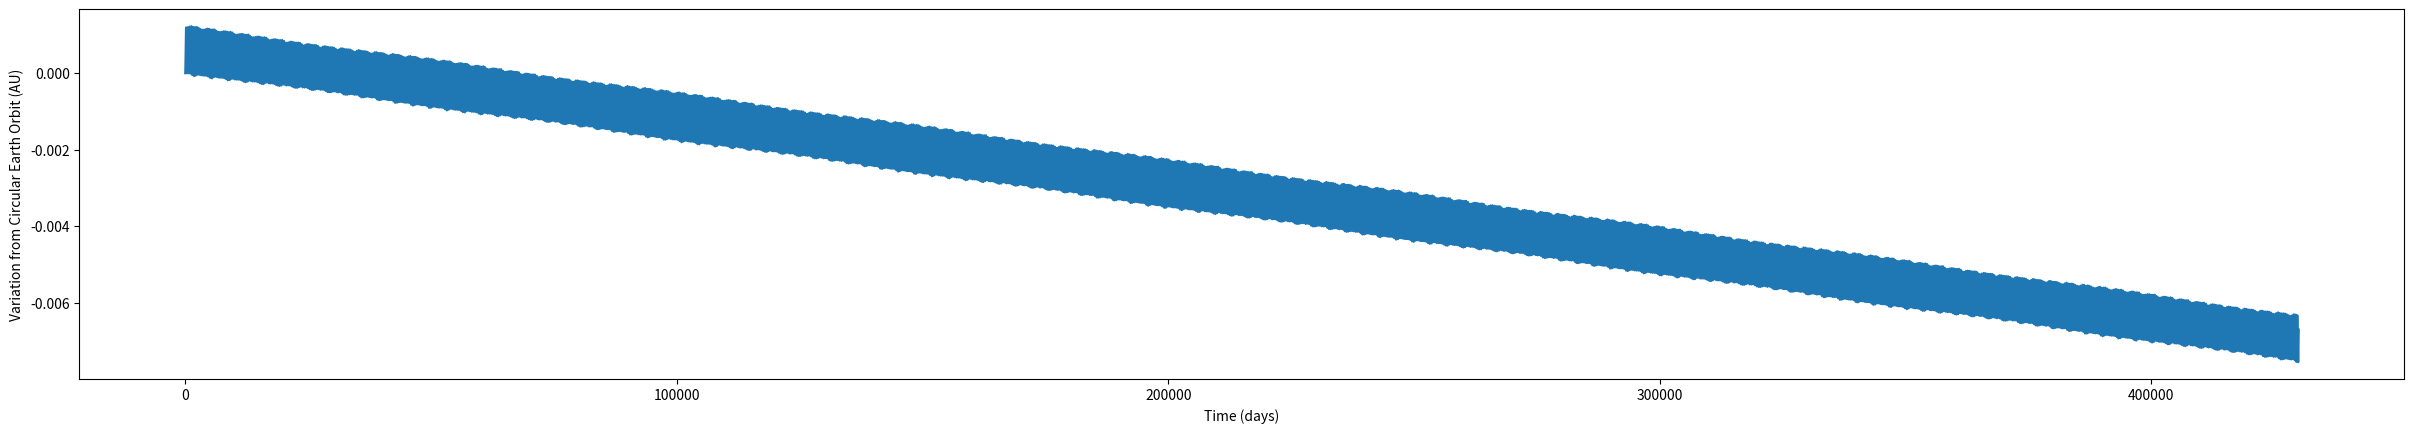

The script that saved this image:
#IMPORTS
import numpy as np
import scipy as sp
import matplotlib.pyplot as plt
import matplotlib.animation as animation

#CONSTANTS (I'm lazy and don't want to google them everytime)
grav_const=6.67430*(10**-11)
au = 1.496*10**11
day_in_seconds=24*60*60
year_in_seconds=day_in_seconds*365.25

#VECTOR PROCESSING FUNCTIONS
def scalar_separation(pos1,pos2): #function to get scalar separation of two point/position vectors
    total_separation=0 #setting accumulating separation stat to 0
    if len(pos1)!=len(pos2): #checking vectors are of same length
        print('position vectors are of different lengths')
        return None
    else:
        current_dimension=0 #variable indicating which dimension is being processesd
        while current_dimension<len(pos1): #iterating through dimensions
            dimension_diff=pos2[current_dimension]-pos1[current_dimension]
            total_separation+=dimension_diff**2 #summing squared separated distances
            current_dimension+=1 #increment to next dimension
        total_separation=np.sqrt(total_separation) #square rooting and returning true separation
        return total_separation

def unit_vector(vector): #function to generate unit vector of a given input vector
    sum=0
    for i in vector:
        sum+=i**2
    sum=np.sqrt(sum)
    return vector/sum

#PARTICLE INTERACTIONS
def gravity(mass1,mass2,pos1,pos2,softening): #basic particle-particle gravity
    separation=pos2-pos1 #determine separation vector of 2 inputted particles
    scalar_force=(grav_const*mass1*mass2)/(((scalar_separation(pos1,pos2))**2+softening**2)**(3/2)) #calculate scalar force from F = G*m_1*m_2/(r_1-r_2)^2
    vector_force=scalar_force*separation #calculate vector force by generating unit vector of separation
    return vector_force

def potential(mass1,mass2,pos1,pos2,softening):
    potential=-1*(grav_const*mass1*mass2)/(scalar_separation(pos1,pos2)**2+softening**2)**(1/2)
    return potential

#PARTICLE CLASS
class Particle:
    def __init__(self, mass, pos, velocity,force, potential, dt):
        self.mass=mass #assigning variables for each particle
        self.pos=pos
        self.velocity=velocity
        self.force=force
        self.dt=dt
        self.potential=potential
    
    def calculate_forces(self, particles, softening): #calculate all gravitational forces on a particle
        resultant_force=np.array([0.0,0.0,0.0])
        for particle in particles:
            resultant_force += gravity(self.mass,particle.mass,self.pos,particle.pos,softening)
        self.force=resultant_force
        return resultant_force

    def calculate_potential(self,particles,softening): #calculate current gravitational potential on a particle
        total_potential=0.0
        for particle in particles:
            total_potential+= potential(self.mass, particle.mass,self.pos,particle.pos,softening)
        return total_potential
        
    def iterate(self, particles, softening): #add function to complete one full iteration step (originally had v and pos iterate in different steps (too hard, got rid))
        force = self.calculate_forces(particles, softening)
        self.potential=self.calculate_potential(particles,softening)
        self.velocity+=(force/self.mass)*self.dt #iterate velocity first/do n-1/2 step
        self.pos += self.velocity*self.dt #iterate position second/do n step
        #print(self.pos)
    
    #get functions for position, velocity and forces to make plotting easier
    def get_pos(self):
        return self.pos

    def get_velocity(self):
        return self.velocity
    
    def get_force(self):
        return self.force

    def get_potential(self):
        return self.potential

#MILESTONE PROJECT
def milestone(display_vals, plot_orbits, show_animation, earth_sun_separation, jupiter_sun_separation, energy_plots, difference_from_circular):
    testing_dt=60*60*24*10 #testing values in line with milestone brief for quick referencing
    testing_iterations=int(36.5*11.8)*100

    earth_halfstepback_angle=(testing_dt*0.5)*((2*np.pi)/year_in_seconds) #calculate angle at -1/2dt

    earth_radial_velocity = au*((2*np.pi)/year_in_seconds) #calculate radial velocity of earth

    v_x_earth=earth_radial_velocity*np.cos(((np.pi)/2)-earth_halfstepback_angle) #calculate x and y components of 'initial velocities'
    v_y_earth=earth_radial_velocity*np.sin(((np.pi)/2)-earth_halfstepback_angle)

    jupiter_halfstepback_angle=(testing_dt*0.5)*((2*np.pi)/(11.86*year_in_seconds)) #repeat process for jupiter

    jupiter_radial_velocity = (756.15*10**9)*((2*np.pi)/(11.86*year_in_seconds))

    v_x_jupiter=jupiter_radial_velocity*np.cos(((np.pi)/2)-jupiter_halfstepback_angle)
    v_y_jupiter=jupiter_radial_velocity*np.sin(((np.pi)/2)-jupiter_halfstepback_angle)

    earth=Particle(5.972*10**24,np.array([au,0.0,0.0]),np.array([v_x_earth,v_y_earth,0.0]),np.array([0.0,0.0,0.0]),0,testing_dt) #setting earth, sun and jupiter particle classes to correct variables
    sun=Particle(1.989*10**30,np.array([0.0,0.0,0.0]),np.array([0.0,0.0,0.0]),np.array([0.0,0.0,0.0]),0,testing_dt)
    jupiter=Particle(1.898*10**27,np.array([756.15*10**9,0.0,0.0]),np.array([v_x_jupiter,v_y_jupiter,0.0]),np.array([0.0,0.0,0.0]),0,testing_dt)

    sun.velocity=-1*(earth.mass*earth.velocity+jupiter.mass*jupiter.velocity)/sun.mass #calculates velocity of sun necessart to meet physical condition of p=0 for the system

    particles=[earth,sun,jupiter] #defining list of active particles

    earths=np.zeros((testing_iterations+1,3)) #setting storage arrays to correct size to store positions of each particle
    suns=np.zeros((testing_iterations+1,3))
    jupiters=np.zeros((testing_iterations+1,3))

    earth_vels=np.zeros((testing_iterations+1,3))
    sun_vels=np.zeros((testing_iterations+1,3))
    jupiter_vels=np.zeros((testing_iterations+1,3))

    earth_potentials=np.zeros((testing_iterations+1))
    sun_potentials=np.zeros((testing_iterations+1))
    jupiter_potentials=np.zeros((testing_iterations+1))

    time=0 #setting t=0 to start simulation

    for i in range(testing_iterations+1): #iteration loop
        counter=0 #counting variable to track where in list 'particles iteration cycle is, resets to 0 at the end of one iteration of each particle
        for particle in particles:
            particle.iterate(particles,1) #do iteration with selected softening
            current_pos=particle.get_pos() #stores current position as local variable
            current_velocity=particle.get_velocity() #stores current velocity as local variable
            current_potential=particle.get_potential()
            
            if counter==0: #checking which particle is currently selected using counting variable
                name='Earth' #setting name if displaying all values of position is needed
                earths[int(time/10)]=current_pos #storing current position in array
                earth_vels[int(time/10)]=current_velocity #storing current velocity in array
                earth_potentials[int(time/10)]=current_potential
                
            elif counter==1:
                name='Sun'
                suns[int(time/10)]=current_pos 
                sun_vels[int(time/10)]=current_velocity
                sun_potentials[int(time/10)]=current_potential
            else:
                name='Jupiter'
                jupiters[int(time/10)]=current_pos
                jupiter_vels[int(time/10)]=current_velocity 
                jupiter_potentials[int(time/10)]=current_potential

            if display_vals==True: #if requested to display all position values in function input, print each dt cycles position for each particle
                print('~~~ Day '+str(time)+' ~~~')
                print(name+': '+str(current_pos))
            counter+=1 #increment particle counter by 1 to move to next in list
            
        time+=10 #advance by timestep (note: time is purely a cosmetic variable, testing_dt is used in iterative simulations)

    if plot_orbits==True: #check if plot requested, if true, produce position plot
        fig, ax=plt.subplots()
        ax.set_aspect('equal')
        plt.title('')
        plt.plot(earths[:,0],earths[:,1])
        plt.plot(suns[:,0],suns[:,1],c='y')
        plt.plot(jupiters[:,0],jupiters[:,1])
        plt.show()
        
    if show_animation==True:

        fig, ax = plt.subplots() #generate square x-y grid to plot animation on
        ax.set_aspect('equal')
        fig.set_figheight(15)
        max_x = max([pos[0] for pos in jupiters]) + 2.1*10**11 #define axis limits
        max_y = max([pos[1] for pos in jupiters]) + 2.1*10**11
        min_x = min([pos[0] for pos in jupiters]) - 2.1*10**11
        min_y = min([pos[1] for pos in jupiters]) - 2.1*10**11
        
        plt.xlim(min_x, max_x) #set axis limits
        plt.ylim(min_y, max_y)
        ax.set_facecolor('black') #set black background

        
        x_earths = earths[:,0] #set initial earth position
        y_earths = earths[:,1]
        line_earths,=ax.plot(x_earths,y_earths) #generate orbit line plot
        scat_earths = ax.scatter(1, 0) #plot psuedo-initial earth position
        earth_label=ax.annotate('Earth',xy=(x_earths[0]+2*10**10,y_earths[0]+2*10**10),c='w') #Assign label to earth

        def animate_earth(i):
            line_earths.set_data(x_earths[:i],y_earths[:i]) #update orbit line data
            scat_earths.set_offsets((x_earths[i], y_earths[i])) #for a given point 'i' in earths array, set earth plot to that value
            earth_label.xy = (x_earths[i]+2*10**10,y_earths[i]+10**10) #update label positioning for earth
            earth_label.set_position((x_earths[i]+2*10**10,y_earths[i]+2*10**10))
            return (scat_earths,),(line_earths,) #return as unpacked array so can be plotted
            

        ani_earth = animation.FuncAnimation(fig, animate_earth, repeat=True, frames=len(x_earths) - 1, interval=10) #animate earth movement
        
        x_jupiters = jupiters[:,0]
        y_jupiters = jupiters[:,1]
        line_jupiters,=ax.plot(x_jupiters,y_jupiters)
        scat_jupiters = ax.scatter(1, 0) #all same code as earth but for jupiter
        jupiter_label=ax.annotate('Jupiter',xy=(x_jupiters[0]+2*10**10,y_jupiters[0]+2*10**10),c='w') 

        def animate_jupiter(i):
            line_jupiters.set_data(x_jupiters[:i],y_jupiters[:i])
            scat_jupiters.set_offsets((x_jupiters[i], y_jupiters[i]))
            jupiter_label.xy = (x_jupiters[i]+2*10**10,y_jupiters[i]+2*10**10) 
            jupiter_label.set_position((x_jupiters[i]+2*10**10,y_jupiters[i]+2*10**10))
            return (scat_jupiters,),(line_jupiters,)

        ani_jupiter = animation.FuncAnimation(fig, animate_jupiter, repeat=True, frames=len(x_jupiters) - 1, interval=10)

        scat_suns = ax.scatter(1, 0, c='yellow') #all same code as earth but for sun
        x_suns = suns[:,0]
        y_suns = suns[:,1]
        sun_label=ax.annotate('Sun',xy=(x_suns[0]+2*10**10,y_suns[0]+2*10**10),c='white') 

        def animate_sun(i):
            scat_suns.set_offsets((x_suns[i], y_suns[i]))
            sun_label.xy = (x_suns[i]+2*10**10,y_suns[i]+2*10**10) 
            sun_label.set_position((x_suns[i]+2*10**10,y_suns[i]+2*10**10))
            return scat_suns,

        ani_sun = animation.FuncAnimation(fig, animate_sun, repeat=True, frames=len(x_suns) - 1, interval=1)
        
        plt.show()

    if earth_sun_separation==True:
        separation=np.zeros(len(earths)) #creates storage list for separation values
        for i in range(len(earths)):
            separation[i]=scalar_separation(earths[i],suns[i]) #calculate separation using previous function
        x_values=np.linspace(0,len(earths)*10,len(earths)) #generate x-axis in terms of days
        separation_au=separation/(1.496*10**11) #turn distance into AU
        fig = plt.figure()
        plt.plot(x_values,separation_au)
        fig.set_figwidth(20)
        plt.show()

    if jupiter_sun_separation==True:
        separation=np.zeros(len(jupiters)) #creates storage list for separation values
        for i in range(len(jupiters)):
            separation[i]=scalar_separation(jupiters[i],suns[i]) #calculate separation using previous function
        x_values=np.linspace(0,len(jupiters)*10,len(jupiters)) #generate x-axis in terms of days
        separation_au=separation/(4.31*1.496*10**11) #turn distance into AU
        fig = plt.figure()
        plt.plot(x_values,separation_au)
        fig.set_figwidth(20)
        plt.show()    
    
    if energy_plots==True:
        ke=np.zeros(len(earths)) #generates storage array for kinetic energy
        pe=np.zeros(len(earths)) #generates storage array for potential energy
        total_energy=np.zeros(len(earths)) #generates total array for potential energy

        count=0 #counting variable

        for velocity in earth_vels:
            ke[count]+=1/2*earth.mass*(velocity[0]**2+velocity[1]**2+velocity[2]**2) #generate kinetic energy from velocity array
            count+=1
        
        count=0
        for velocity in sun_vels:
            ke[count]+=1/2*sun.mass*(velocity[0]**2+velocity[1]**2+velocity[2]**2)
            count+=1

        count=0
        for velocity in jupiter_vels:
            ke[count]+=1/2*jupiter.mass*(velocity[0]**2+velocity[1]**2+velocity[2]**2)
            count+=1

        count=0
        

        for potential in earth_potentials:
            pe[count]+=potential #store object potential from potenital array
            count+=1

        count=0
        for potential in sun_potentials:
            pe[count]+=potential
            count+=1

        count=0
        for potential in jupiter_potentials:
            pe[count]+=potential
            count+=1

        x_values=np.linspace(0,len(earths)*10,len(earths)) #generate x-axis in terms of days
        fig, axs = plt.subplots(2)
        axs[0].plot(x_values,ke)
        axs[0].set_xlabel('Time (days)')
        axs[0].set_ylabel('Kinetic Energy (J)')
        axs[1].plot(x_values,pe)
        axs[0].set_xlabel('Time (days)')
        axs[0].set_ylabel('Potential Energy (J)')
        fig.tight_layout(pad=0.5)
        plt.show()
    
    if difference_from_circular==True:
        separation=np.zeros(len(earths)) #creates storage list for separation values
        for i in range(len(earths)):
            separation[i]=scalar_separation(earths[i],suns[i]) #calculate separation using previous function
        x_values=np.linspace(0,len(earths)*10,len(earths)) #generate x-axis in terms of days
        separation_au=separation/(1.496*10**11) #turn distance into AU
        radii_au=np.ones(len(earths)) #generate circular radius values for 1AU
        difference=separation_au-radii_au #calculate difference from circular orbit
        total_variation = abs(max(difference)-min(difference))
        percentage_variation = total_variation *100
        print(str(percentage_variation)+'%')
        fig=plt.figure()
        fig.set_figwidth(30)
        plt.plot(x_values,difference)
        plt.xlabel('Time (days)')
        plt.ylabel('Variation from Circular Earth Orbit (AU)')
        plt.show()

milestone(False,False,False,False,False,False,True)

'''
MILESTONE TO-DO:

Take data over different timesteps

Questions:

Slowly drifting inwards?

How many references/what should we reference


'''